Run: headless pygame with SDL's dummy video driver; simulated clock (each Clock.tick advances the game by its frame time, no real sleeping); random seed 0; keys injected as events and as key.get_pressed() state; mouse plan: one left click at the window centre at the start of phase 2, then a move to the lower-right quarter at the start of phase 3.
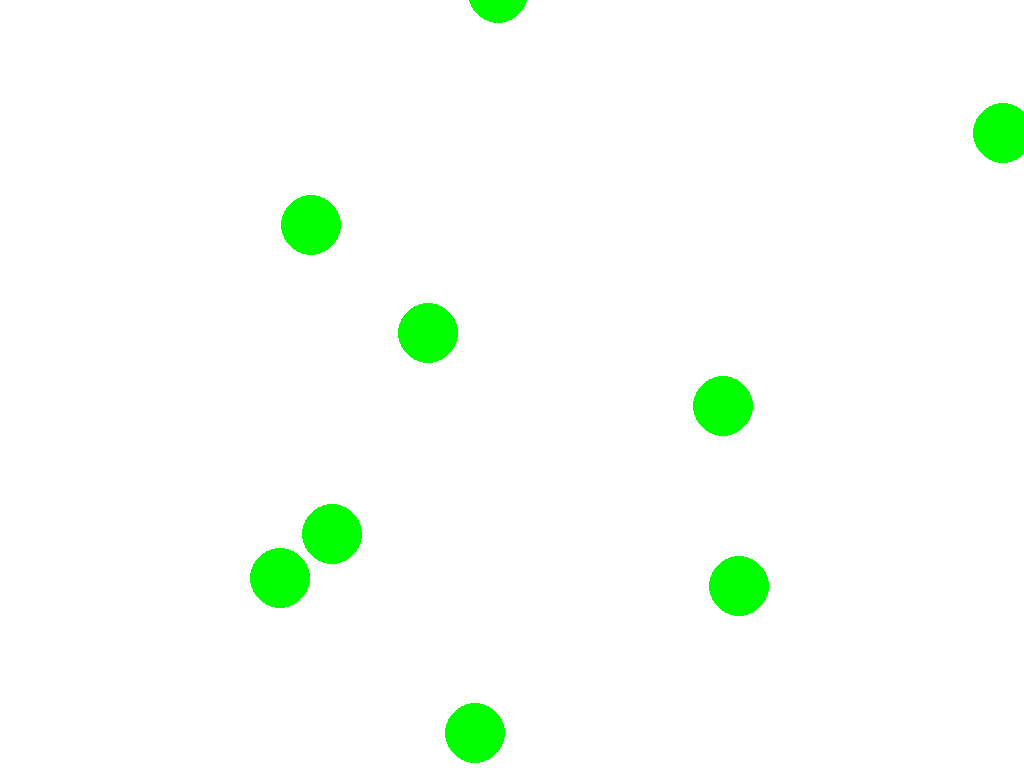
Frame 1 of 4 · flips 1–60 · no input
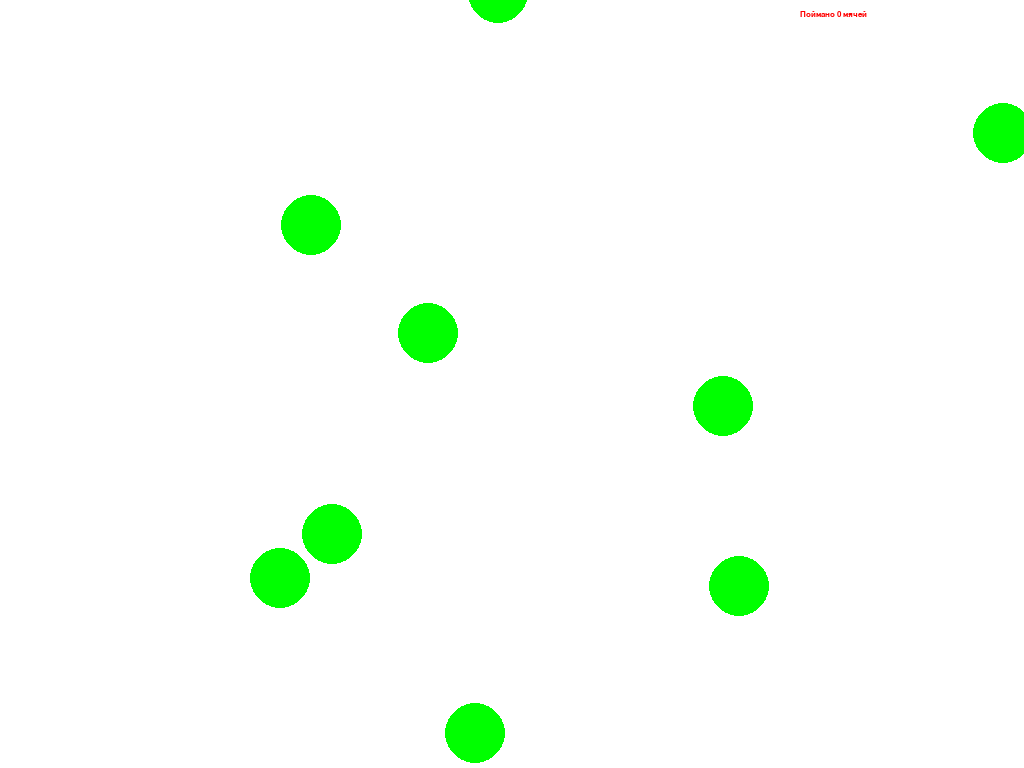
Frame 2 of 4 · flips 61–180 · clicked the window centre · tapped SPACE, RETURN · held RIGHT (→), D
Frame 3 of 4 · flips 181–300 · moved the mouse to the lower-right quarter · held DOWN (↓), S · screen unchanged from frame 2, image omitted
Frame 4 of 4 · flips 301–420 · held LEFT (←), A, UP (↑), W · screen unchanged from frame 3, image omitted

The pygame program that drew these frames:

import pygame as pg
import sys
import random
pg.init()

height = 768
width = 1024
BGCOLOR = pg.Color('white')
display = pg.display.set_mode((width, height))
display.fill(BGCOLOR)
class Ball():
    def __init__(self,display):
        self._display = display
        self._x = 100
        self._y = 100
        self._r = 30
        self._vx = 3
        self._vy = 3
        self._color = pg.Color('green')

    def draw(self):
        pg.draw.circle(self._display,self._color, (self._x, self._y), self._r)
    
    def clear(self):
        pg.draw.circle(self._display,BGCOLOR, (self._x, self._y), self._r)  
    
    def go(self):
        self._x += self._vx
        self._y += self._vy

    def move(self):
        self.clear()
        self.go()
        self.draw()

    def stop(self):
        self._vx = 0
        self._vy = 0

    def is_on_display(self):
        width, height = display.get_size()
        if (self._r < self._x < width - self._r) and (self._r < self._y < height - self._r):
            return True
        return False
    
    def is_catch(self, x, y):
        if ((x - self._x)**2 + (y - self._y)**2 <= self._r**2):
            return True
        return False

class RandomPountBall(Ball):
    def __init__(self, display):
        super().__init__(display)
        width, height = display.get_size()
        a = self._r 
        bx = width - self._r
        by = height - self._r
        self._x = random.randint(a, bx)
        self._y = random.randint(a, by)
        print(self._x, self._y)

class RandomPountMoveableBall(RandomPountBall):
    def __init__(self, display):
        super().__init__(display)
        while True:
            vx = random.randint(-3, 3)
            if (vx != 0):
                self._vx = vx
                break
        while True:
            vy = random.randint(-3, 3)
            if (vy != 0):
                self._vy = vy
                break
        print(self._vx, self._vy)

class Text():
    def __init__(self, display):
        self._display = display
        self._font = pg.font.SysFont('couriernew',12)
        self._color = pg.Color('red');
        self._place = (10, 10)

    def set_place(self, x, y):
        self._place = (x, y)
    def print(self, text : str):
        text = self._font.render(text, True, self._color)
        self._display.blit(text, self._place)

balls = []

for i in range(10):
    ball = RandomPountMoveableBall(display)
    ball.draw()
    balls.append(ball)


clock =pg.time.Clock()
counter_text = Text(display)
total_text = Text(display)
total_text.set_place(800, 10)
stop_counter = 0
while True:
    for event in pg.event.get():
        if event.type == pg.QUIT:
            pg.quit()
            sys.exit()
        if event.type == pg.KEYDOWN:
            if event.key == pg.K_SPACE:
                counter = 0
                for ball in balls:
                    ball.stop()
                    counter += 1 if ball.is_on_display() else 0
                counter_text.print(f'На экране {counter} мячей')
        if event.type == pg.MOUSEBUTTONDOWN:
            x, y = pg.mouse.get_pos()
            for ball in balls:
                if ball.is_on_display() and ball.is_catch(x, y):
                    ball.stop()
                    stop_counter += 1 
                
            display.fill(BGCOLOR)
            total_text.print(f'Поймано {stop_counter} мячей')

    
    for ball in balls:
        ball.move()
    pg.display.flip()
    clock.tick(24)
